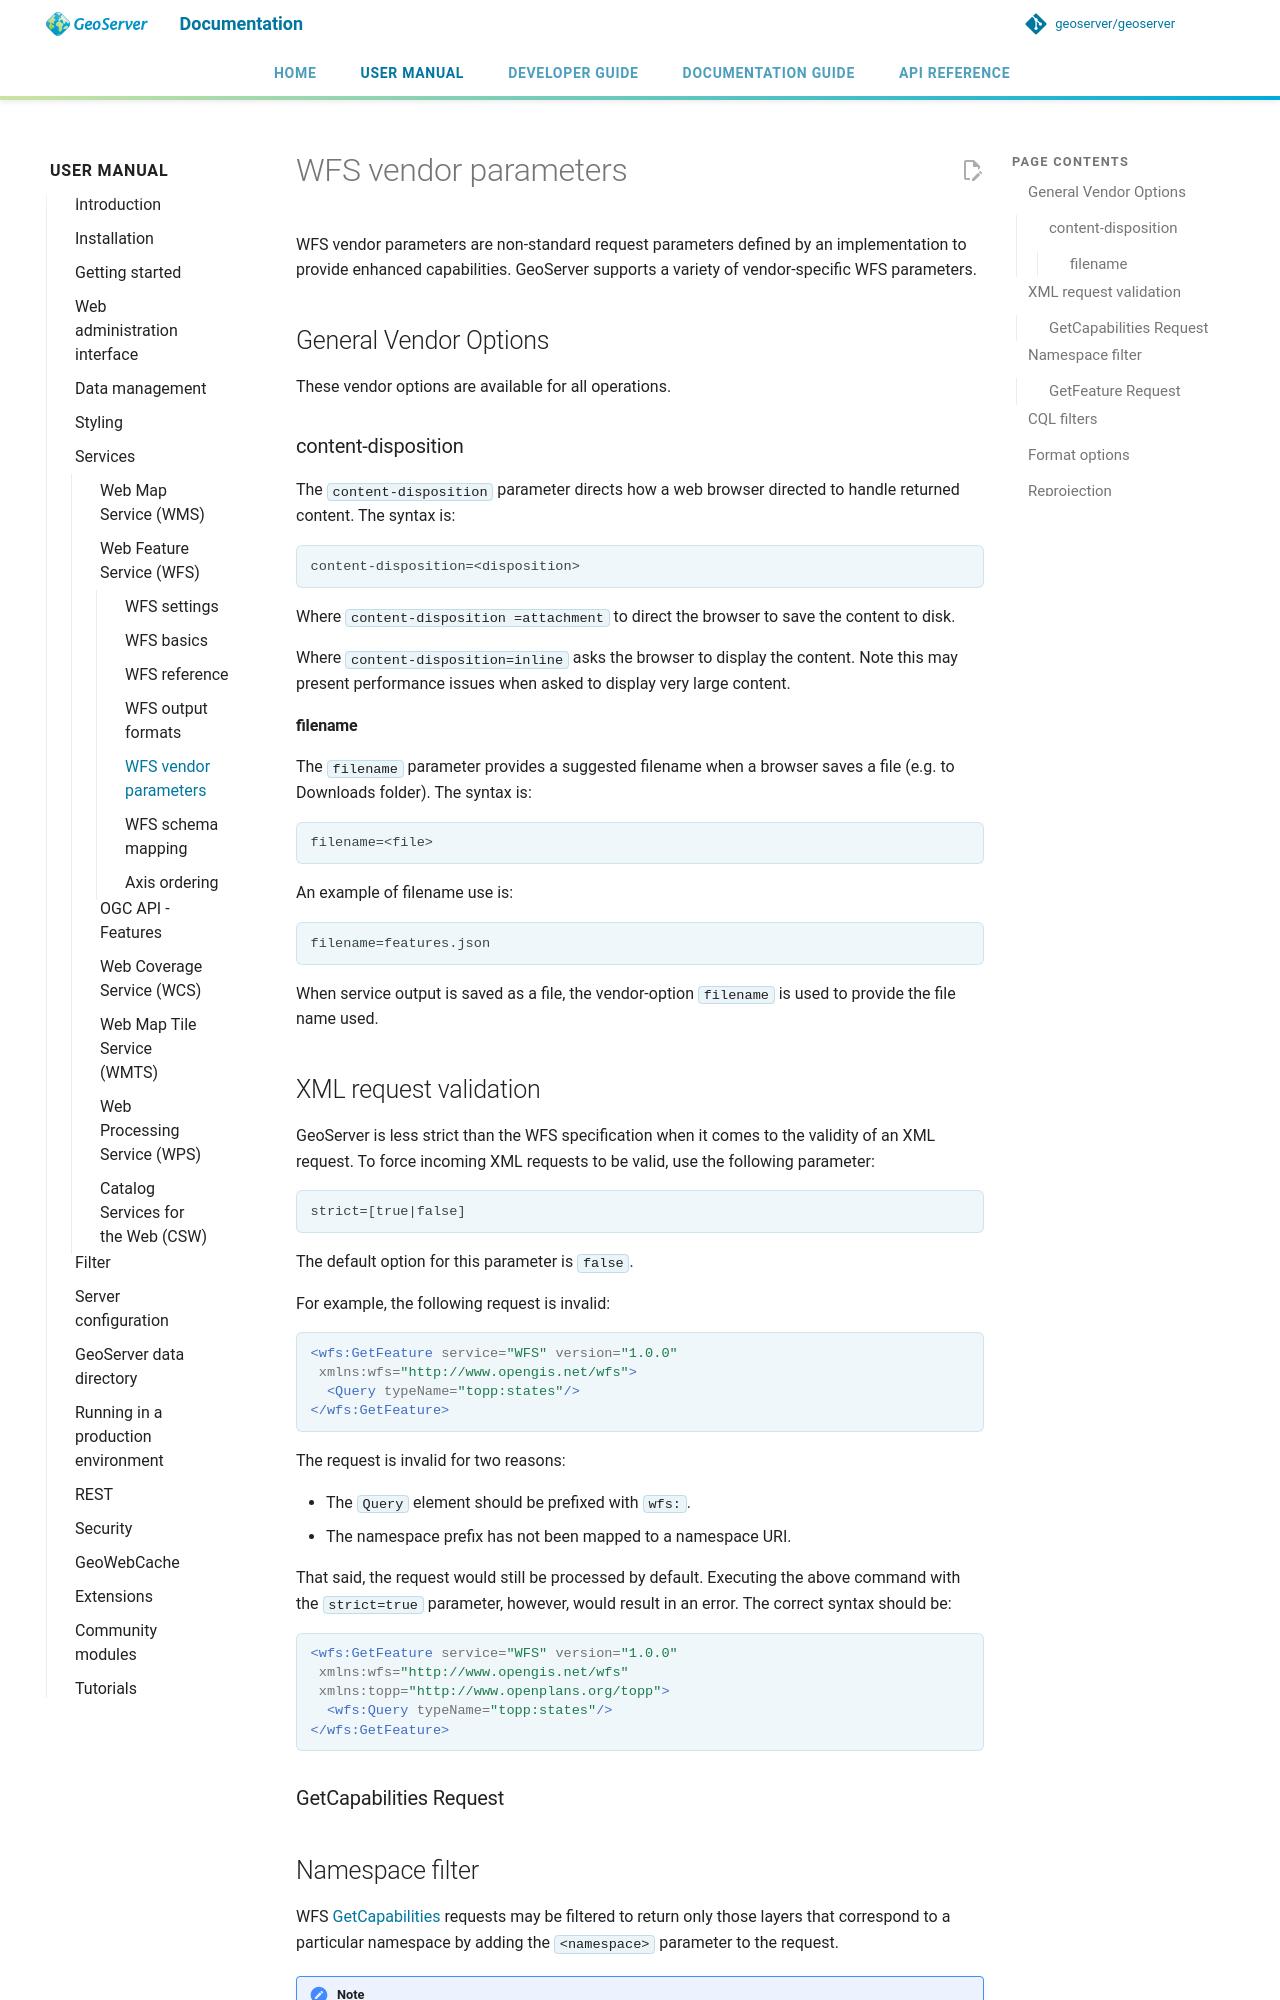

repository: petersmythe/geoserver · page: latest/en/user/services/wfs/vendor/index.html · generator: mkdocs

# WFS vendor parameters

WFS vendor parameters are non-standard request parameters defined by an implementation to provide enhanced capabilities. GeoServer supports a variety of vendor-specific WFS parameters.

## General Vendor Options

These vendor options are available for all operations.

### content-disposition

The `content-disposition` parameter directs how a web browser directed to handle returned content. The syntax is:

```
content-disposition=<disposition>
```

Where `content-disposition =attachment` to direct the browser to save the content to disk.

Where `content-disposition=inline` asks the browser to display the content. Note this may present performance issues when asked to display very large content.

#### filename

The `filename` parameter provides a suggested filename when a browser saves a file (e.g. to Downloads folder). The syntax is:

```
filename=<file>

```

An example of filename use is:

```
filename=features.json
```

When service output is saved as a file, the vendor-option `filename` is used to provide the file name used.

## XML request validation

GeoServer is less strict than the WFS specification when it comes to the validity of an XML request. To force incoming XML requests to be valid, use the following parameter:

```
strict=[true|false]
```

The default option for this parameter is `false`.

For example, the following request is invalid:

```xml
<wfs:GetFeature service="WFS" version="1.0.0"
 xmlns:wfs="http://www.opengis.net/wfs">
  <Query typeName="topp:states"/>
</wfs:GetFeature>
```

The request is invalid for two reasons:

- The `Query` element should be prefixed with `wfs:`.
- The namespace prefix has not been mapped to a namespace URI.

That said, the request would still be processed by default. Executing the above command with the `strict=true` parameter, however, would result in an error. The correct syntax should be:

```xml
<wfs:GetFeature service="WFS" version="1.0.0"
 xmlns:wfs="http://www.opengis.net/wfs" 
 xmlns:topp="http://www.openplans.org/topp">
  <wfs:Query typeName="topp:states"/>
</wfs:GetFeature>
```

### GetCapabilities Request
